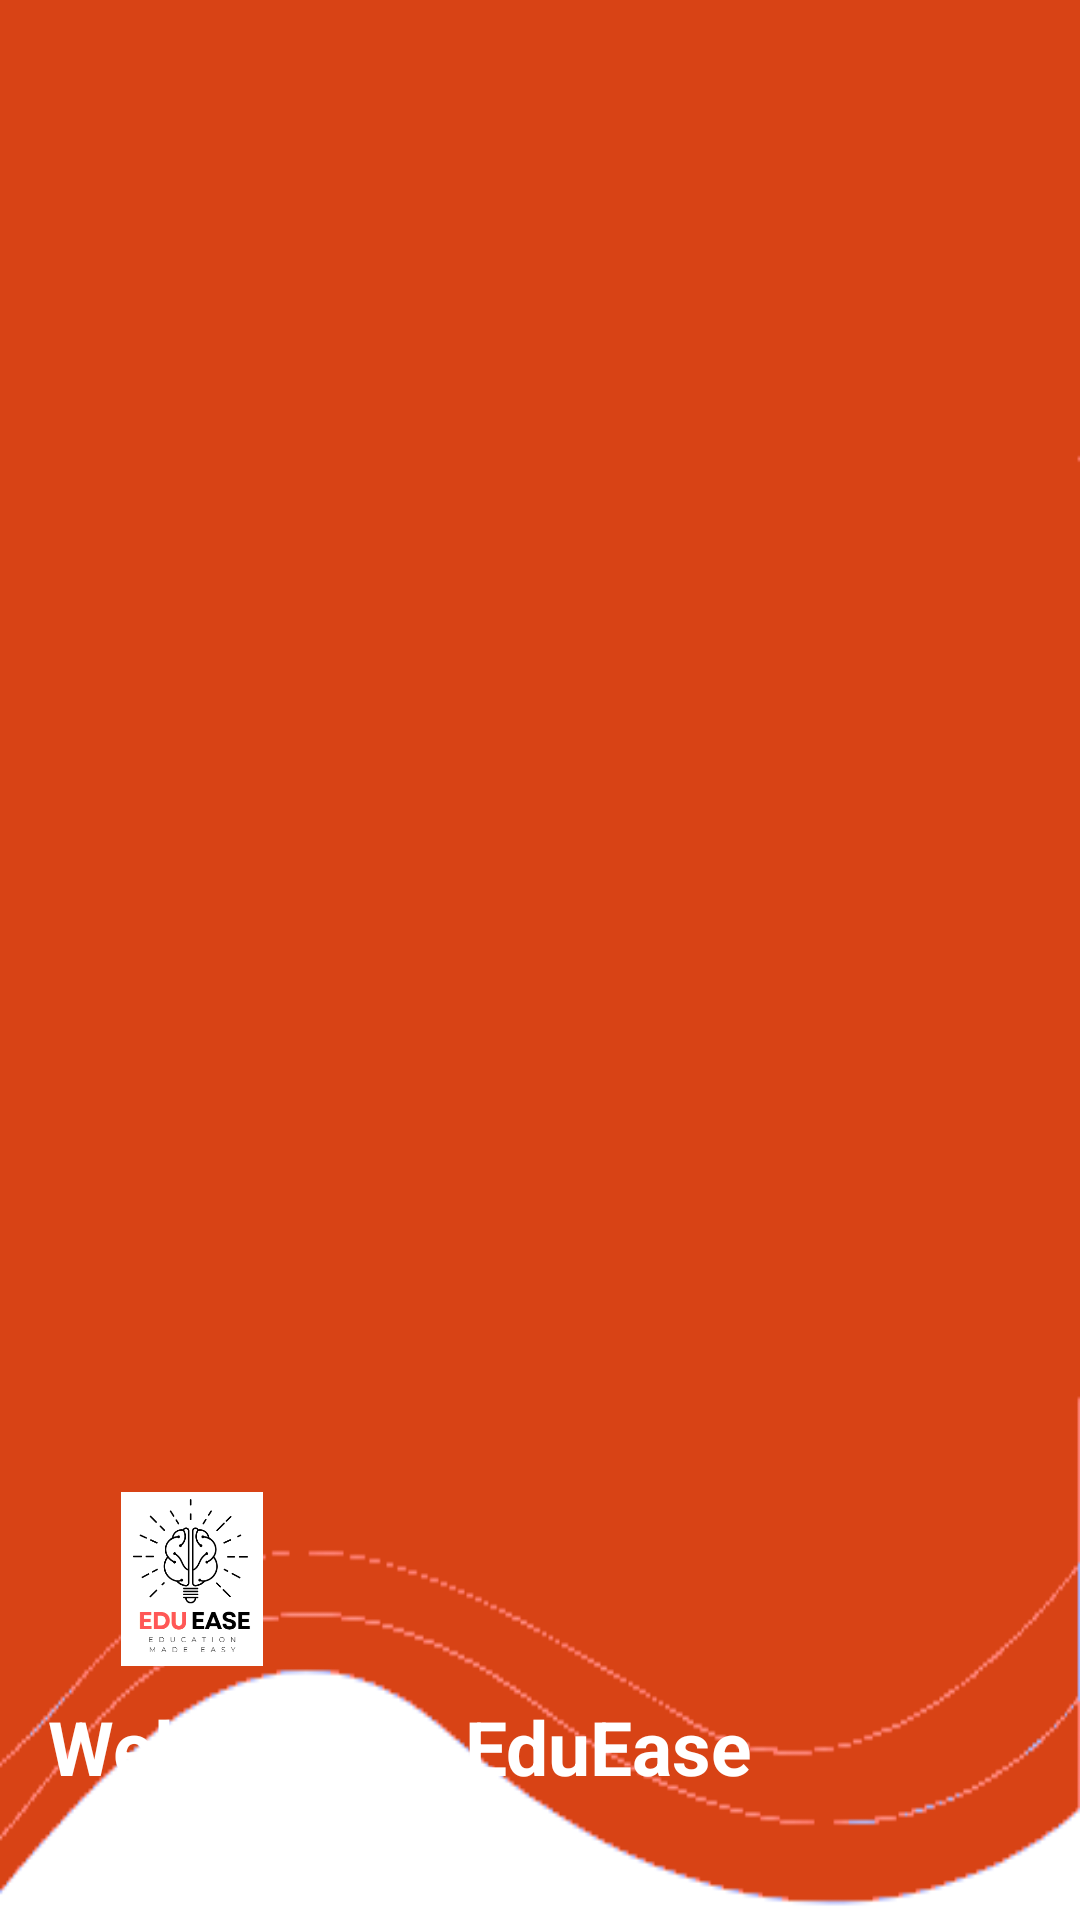

Write the Android layout XML for this screen, with the resource values it uses.
<!-- AndroidManifest.xml: application theme Base.Theme.EduEase -->
<!-- res/layout/nav_header.xml -->
<?xml version="1.0" encoding="utf-8"?>
<LinearLayout
    xmlns:android="http://schemas.android.com/apk/res/android"
    android:orientation="vertical"
    android:layout_width="match_parent"
    android:layout_height="176dp"
    android:gravity="bottom"
    android:padding="16dp"
    android:background="@drawable/headerbkg"
    android:theme="@style/ThemeOverlay.AppCompat.Dark">

    <ImageView
        android:layout_width="96dp"
        android:layout_height="58dp"
        android:src="@drawable/logo"
        android:layout_marginTop="10dp"
        android:layout_marginBottom="10dp"/>

    <TextView
        android:id="@+id/user_details"
        android:layout_width="wrap_content"
        android:layout_height="wrap_content"
        android:text="@string/welcome_to_eduease"
        android:textSize="25sp"
        android:textColor="@color/white"
        android:textStyle="bold"
        android:layout_marginBottom="25dp"/>

</LinearLayout>
<!-- resources referenced by this layout -->
<resources>
  <color name="white">#FFFFFFFF</color>
  <!-- drawable headerbkg: png bitmap (drawable, 3495 bytes) -->
  <!-- drawable logo: png bitmap (drawable, 19065 bytes) -->
  <string name="welcome_to_eduease">Welcome to EduEase</string>
  <style name="Base.Theme.EduEase" parent="Theme.Material3.DayNight">
          
          <item name="colorAccent">@color/brown50</item>
      </style>
  <color name="brown50">#D84315</color>
</resources>
